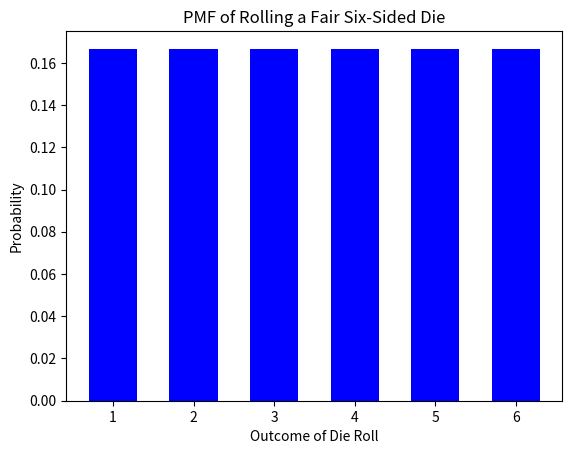

Recreate this plot in Python.
import matplotlib.pyplot as plt

outcomes = [1, 2, 3, 4, 5, 6]

pmf = [1/6,1/6,1/6,1/6,1/6,1/6] 

plt.bar(outcomes, pmf, width= 0.6, color='blue')
plt.xlabel('Outcome of Die Roll')
plt.ylabel('Probability')
plt.title('PMF of Rolling a Fair Six-Sided Die')
plt.show()